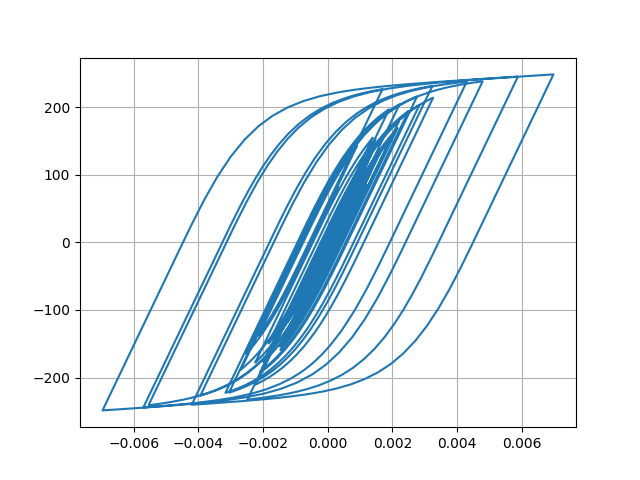

Data behind this chart, as committed beside it:
Desplacment, Force
0.0, 0.0
3.5936618938671353e-06, 0.3594
1.158152965729518e-05, 1.158
1.9058528039933955e-05, 1.906
2.2983715479175333e-05, 2.298
2.310740031268893e-05, 2.311
2.146082336031921e-05, 2.146
2.090512230058248e-05, 2.09
2.3104933784016562e-05, 2.31
2.8093668124365376e-05, 2.809
3.479566336611019e-05, 3.479
4.175315140811177e-05, 4.175
4.7918584175017365e-05, 4.791
5.335878764645331e-05, 5.335
5.9347077787240455e-05, 5.933
6.666822878279072e-05, 6.665
7.470152974180919e-05, 7.468
8.187289370926212e-05, 8.184
8.681171229500276e-05, 8.677
8.900290204865445e-05, 8.896
8.84256355483222e-05, 8.838
8.630835897448633e-05, 8.627
8.436976675126326e-05, 8.433
8.3626394043367e-05, 8.358
8.337567557204387e-05, 8.333
8.221671550690533e-05, 8.218
7.989887664406498e-05, 7.986
7.656846367283186e-05, 7.653
7.2851087810306e-05, 7.281
6.879683661768829e-05, 6.876
6.324643219162356e-05, 6.32
5.504477674760158e-05, 5.5
4.416660889476881e-05, 4.413
3.111028639132451e-05, 3.107
1.6084110778849012e-05, 1.604
-6.176094131477428e-07, -0.06591
-1.9215952323728917e-05, -1.926
-3.914908765191476e-05, -3.919
-5.891564031443663e-05, -5.895
-7.702808094809639e-05, -7.704
-9.240025326364841e-05, -9.24
-0.0001057, -10.57
-0.0001189, -11.89
-0.0001338, -13.37
-0.0001491, -14.89
-0.0001631, -16.29
-0.0001752, -17.49
-0.0001864, -18.61
-0.0002011, -20.06
-0.0002212, -22.06
-0.0002449, -24.41
-0.0002673, -26.62
-0.0002827, -28.14
-0.0002886, -28.73
-0.000288, -28.67
-0.0002858, -28.45
-0.0002855, -28.41
-0.0002881, -28.67
-0.0002926, -29.12
-0.0002969, -29.54
... 2,941 more rows
